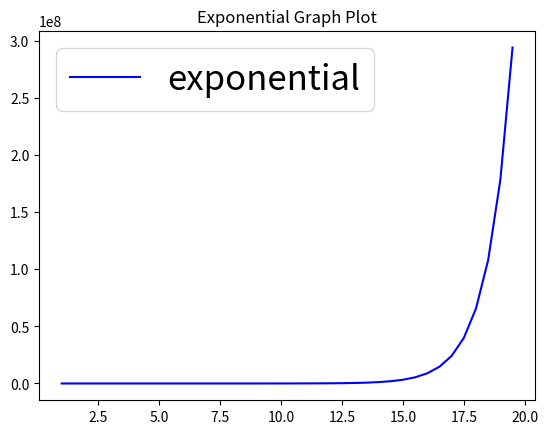

Reproduce this figure in Python.
# import required modules
import numpy
from matplotlib import pyplot
import matplotlib

# assign value to x axis
x_axis = numpy.arange(1, 20, 0.5)

# get the value of log10
y_axis_log10 = numpy.exp(x_axis)

# plot the graph
pyplot.plot(x_axis, y_axis_log10, c="blue", label="exponential")

# Title of the graph/ploy
pyplot.title("Exponential Graph Plot")

# to set the font size of the legend
matplotlib.rcParams['legend.fontsize'] = 25

pyplot.legend(loc='best')

pyplot.show()
